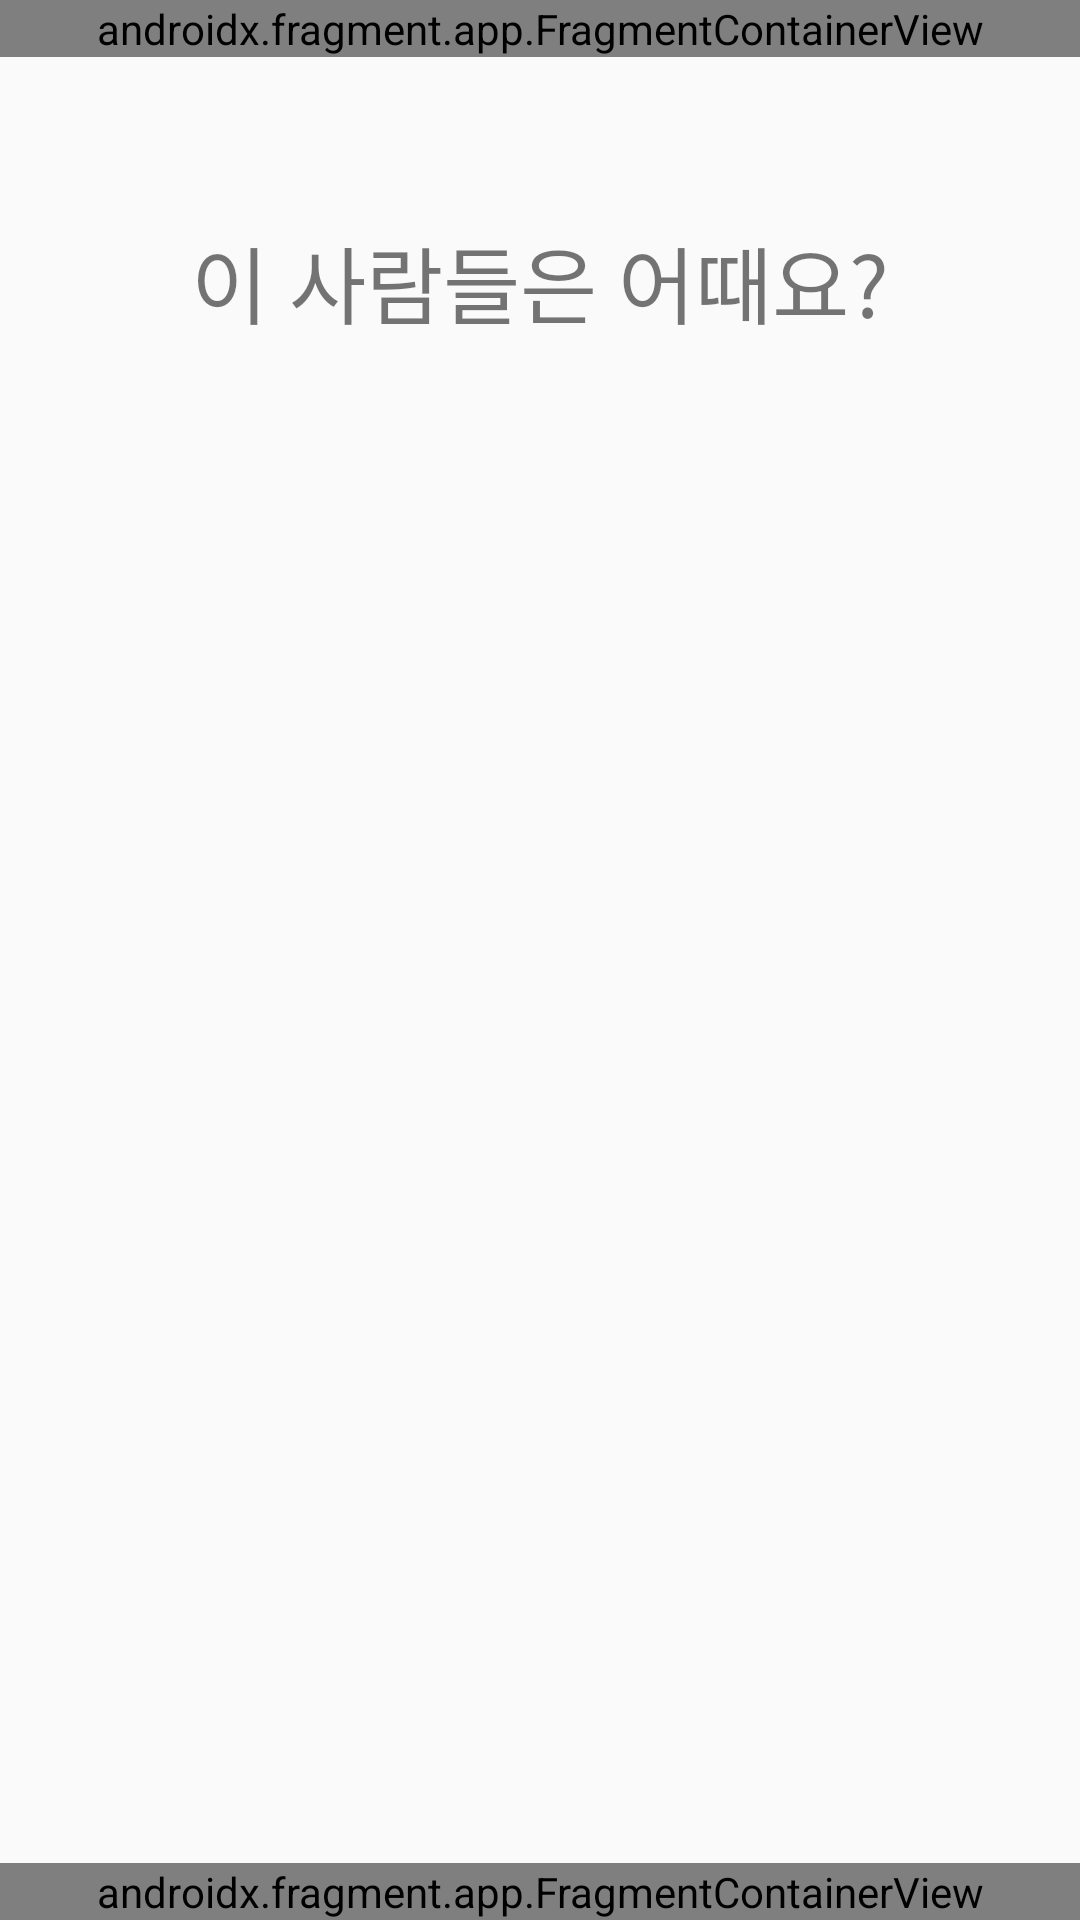

Produce the Android XML layout that renders to this screen, including the resource entries it uses.
<!-- AndroidManifest.xml: application theme Theme.MyApplication -->
<!-- res/layout/activity_recommend_thirdpage.xml -->
<?xml version="1.0" encoding="utf-8"?>
<androidx.constraintlayout.widget.ConstraintLayout xmlns:android="http://schemas.android.com/apk/res/android"
    android:layout_width="match_parent"
    android:layout_height="match_parent"
    xmlns:tools="http://schemas.android.com/tools"
    xmlns:app="http://schemas.android.com/apk/res-auto">

    <androidx.fragment.app.FragmentContainerView
        android:id="@+id/top_fragment"
        android:layout_width="match_parent"
        android:layout_height="wrap_content"
        android:name="com.example.myapplication.TopFragment"
        app:layout_constraintTop_toTopOf="parent"
        tools:layout="@layout/top_fragment"
        />



    <TextView
        android:id="@+id/cannotFind"
        android:layout_width="300dp"
        android:layout_height="300dp"
        android:text="조건에 맞는 친구가 없어요..."
        android:textSize="22sp"
        android:fontFamily="@font/binggrae"
        android:visibility="gone"
        android:gravity="center"
        app:layout_constraintTop_toBottomOf="@id/top_fragment"
        app:layout_constraintBottom_toTopOf="@id/TabFragment"
        app:layout_constraintStart_toStartOf="parent"
        app:layout_constraintEnd_toEndOf="parent"
        />

    <RelativeLayout
        android:id="@+id/recommendRelativeLayout"
        android:layout_width="match_parent"
        android:layout_height="wrap_content"
        app:layout_constraintTop_toBottomOf="@id/top_fragment"
        app:layout_constraintBottom_toTopOf="@id/TabFragment"
        app:layout_constraintVertical_bias="0"
        >

        <TextView
            android:id="@+id/recommendText"
            android:layout_width="match_parent"
            android:layout_height="150dp"
            android:gravity="center"
            android:text="이 사람들은 어때요?"
            android:textSize="28sp"
            android:fontFamily="@font/binggrae"
            />

        <androidx.recyclerview.widget.RecyclerView
            android:id="@+id/recommenedContacts"
            android:fontFamily="@font/binggrae"
            android:layout_width="match_parent"
            android:layout_height="wrap_content"
            android:layout_below="@id/recommendText"
            android:scrollbars="vertical"
            app:layout_constrainedHeight="true"
            app:layout_constraintTop_toBottomOf="@id/recommendText"
            app:layout_constraintLeft_toLeftOf="parent"
            app:layout_constraintRight_toRightOf="parent"
            app:layout_constraintVertical_bias="0.0"
            />
    </RelativeLayout>



    <androidx.fragment.app.FragmentContainerView
        android:id="@+id/TabFragment"
        android:name="com.example.myapplication.TabFragment"
        android:layout_width="match_parent"
        android:layout_height="wrap_content"
        app:layout_constraintBottom_toBottomOf="parent"
        tools:layout="@layout/tab_fragment"
        />

</androidx.constraintlayout.widget.ConstraintLayout>
<!-- res/layout/top_fragment.xml (included above) -->
<?xml version="1.0" encoding="utf-8"?>
<androidx.constraintlayout.widget.ConstraintLayout xmlns:android="http://schemas.android.com/apk/res/android"
    android:layout_width="match_parent"
    android:layout_height="match_parent"
    xmlns:app="http://schemas.android.com/apk/res-auto">

    <androidx.appcompat.widget.LinearLayoutCompat
        android:layout_width="match_parent"
        android:layout_height="60dp"
        app:layout_constraintStart_toStartOf="parent"
        app:layout_constraintTop_toTopOf="parent"
        android:background="@color/color4"
        >
        
        <ImageView
            android:id="@+id/ic_home"
            android:layout_width="45dp"
            android:layout_height="45dp"
            android:layout_marginStart="15dp"
            android:layout_marginTop="10dp"
            android:contentDescription="@string/tohome"
            android:onClick="toHome"
            app:layout_constraintStart_toStartOf="parent"
            app:layout_constraintTop_toTopOf="parent"
            app:srcCompat="@mipmap/ic_main_icon_round" />

        
    </androidx.appcompat.widget.LinearLayoutCompat>

</androidx.constraintlayout.widget.ConstraintLayout>
<!-- res/layout/tab_fragment.xml (included above) -->
<?xml version="1.0" encoding="utf-8"?>
<androidx.constraintlayout.widget.ConstraintLayout xmlns:android="http://schemas.android.com/apk/res/android"
    xmlns:app="http://schemas.android.com/apk/res-auto"
    android:layout_width="match_parent"
    android:layout_height="match_parent"
    android:fontFamily="@font/binggrae"
    >
    <LinearLayout
        android:id="@+id/tab_fragment_layout"
        android:layout_width="match_parent"
        android:layout_height="50dp"
        android:layout_marginBottom="0dp"
        android:orientation="horizontal"
        android:background="@color/color4"
        app:layout_constraintBottom_toBottomOf="parent"
        app:layout_constraintLeft_toLeftOf="parent"
        app:layout_constraintRight_toRightOf="parent">


        <ImageView
            android:id="@+id/ic_person_square"
            android:layout_width="0dp"
            android:layout_height="match_parent"
            android:layout_weight="1"
            android:paddingTop="8dp"
            android:paddingBottom="8dp"
            app:layout_constraintBottom_toBottomOf="parent"
            app:srcCompat="@drawable/ic_person_square" />

        <ImageView
            android:id="@+id/ic_heart"
            android:layout_width="0dp"
            android:layout_height="match_parent"
            android:layout_weight="1"
            android:contentDescription="@string/toContact"
            android:paddingTop="8dp"
            android:paddingBottom="5dp"
            app:layout_constraintBottom_toBottomOf="parent"
            app:srcCompat="@drawable/ic_heart" />

        <ImageView
            android:id="@+id/ic_gallery"
            android:layout_width="0dp"
            android:layout_height="match_parent"
            android:layout_weight="1"
            android:contentDescription="@string/toContact"
            android:onClick="onClick"
            android:paddingTop="8dp"
            android:paddingBottom="5dp"
            app:layout_constraintBottom_toBottomOf="parent"
            app:srcCompat="@drawable/ic_gallery" />
    </LinearLayout>
</androidx.constraintlayout.widget.ConstraintLayout>
<!-- resources referenced by this layout -->
<resources>
  <color name="color4">#FCC5C0</color>
  <!-- drawable ic_gallery (drawable) -->
  <vector xmlns:android="http://schemas.android.com/apk/res/android"
      android:width="100dp"
      android:height="100dp"
      android:viewportWidth="100"
      android:viewportHeight="100">
    <path
        android:fillColor="#000000"
        android:pathData="M78,18H22c-2.7,0 -5,2.2 -5,5V79c0,2.7 2.2,5 5,5H78c2.7,0 5,-2.2 5,-5V23C83,20.2 80.8,18 78,18zM23.3,80l6.9,-8.9c0.6,-0.7 1.4,-1.1 2.3,-1.1s1.8,0.4 2.3,1.1l6.9,8.9H23.3zM79,79c0,0.5 -0.4,1 -1,1H46.8l-5.9,-7.6l13.7,-17.7c0.5,-0.7 1.4,-1.1 2.2,-1.1c0.9,0 1.7,0.4 2.3,1L79,78.1V79zM79,71.9L62.1,52c-1.4,-1.6 -3.3,-2.5 -5.4,-2.4c-2.1,0 -4,1 -5.3,2.7l-13,16.8L38,68.6c-1.3,-1.7 -3.3,-2.7 -5.5,-2.7s-4.2,1 -5.5,2.7l-6,7.8V23c0,-0.5 0.4,-1 1,-1H78c0.5,0 1,0.4 1,1V71.9z"/>
    <path
        android:fillColor="#000000"
        android:pathData="M36.5,40c-4.1,0 -7.5,3.4 -7.5,7.5s3.4,7.5 7.5,7.5s7.5,-3.4 7.5,-7.5S40.6,40 36.5,40zM36.5,51c-1.9,0 -3.5,-1.6 -3.5,-3.5s1.6,-3.5 3.5,-3.5s3.5,1.6 3.5,3.5S38.4,51 36.5,51z"/>
  </vector>
  <!-- drawable ic_heart (drawable) -->
  <vector xmlns:android="http://schemas.android.com/apk/res/android"
      android:width="24dp"
      android:height="24dp"
      android:viewportWidth="24"
      android:viewportHeight="24">
    <path
        android:pathData="M12,5.881C12.981,4.729 14.484,4 16.05,4C18.822,4 21,6.178 21,8.95C21,12.349 17.945,15.12 13.316,19.317L13.305,19.327L12,20.515L10.695,19.336L10.66,19.304C6.044,15.11 3,12.343 3,8.95C3,6.178 5.178,4 7.95,4C9.516,4 11.019,4.729 12,5.881ZM12,18.085L12.09,17.995C16.374,14.116 19.2,11.551 19.2,8.95C19.2,7.15 17.85,5.8 16.05,5.8C14.664,5.8 13.314,6.691 12.846,7.924H11.163C10.686,6.691 9.336,5.8 7.95,5.8C6.15,5.8 4.8,7.15 4.8,8.95C4.8,11.551 7.626,14.116 11.91,17.995L12,18.085Z"
        android:fillColor="#FFFFFF"
        android:fillType="evenOdd"/>
  </vector>
  <!-- drawable ic_left_arrow (drawable) -->
  <vector xmlns:android="http://schemas.android.com/apk/res/android"
      android:width="24dp"
      android:height="24dp"
      android:viewportWidth="24"
      android:viewportHeight="24">
    <path
        android:pathData="M12,23C18.075,23 23,18.075 23,12C23,5.925 18.075,1 12,1C5.925,1 1,5.925 1,12C1,18.075 5.925,23 12,23ZM21,12C21,16.971 16.971,21 12,21C7.029,21 3,16.971 3,12C3,7.029 7.029,3 12,3C16.971,3 21,7.029 21,12ZM10.985,6.672L5.328,12.328L10.985,17.985L12.399,16.571L9.157,13.328L17.985,13.328V11.328L9.157,11.328L12.399,8.086L10.985,6.672Z"
        android:fillColor="#000000"
        android:fillType="evenOdd"/>
  </vector>
  <string name="toContact" />
  <string name="tohome">ToHome</string>
  <style name="Theme.MyApplication" parent="Theme.AppCompat.Light">
          <item name="android:windowFullscreen">true</item>
          <item name="windowNoTitle">true</item>
          
          <item name="colorPrimary">@color/color2</item>
          <item name="colorPrimaryVariant">@color/color4</item>
          <item name="colorOnPrimary">@color/white</item>
          
          <item name="colorSecondary">@color/teal_200</item>
          <item name="colorSecondaryVariant">@color/teal_700</item>
          <item name="colorOnSecondary">@color/black</item>
          
          <item name="android:statusBarColor" tools:targetApi="l">?attr/colorPrimaryVariant</item>
          
      </style>
  <color name="color2">#C689C6</color>
  <color name="white">#FFFFFFFF</color>
  <color name="teal_200">#FF03DAC5</color>
  <color name="teal_700">#FF018786</color>
  <color name="black">#FF000000</color>
</resources>
